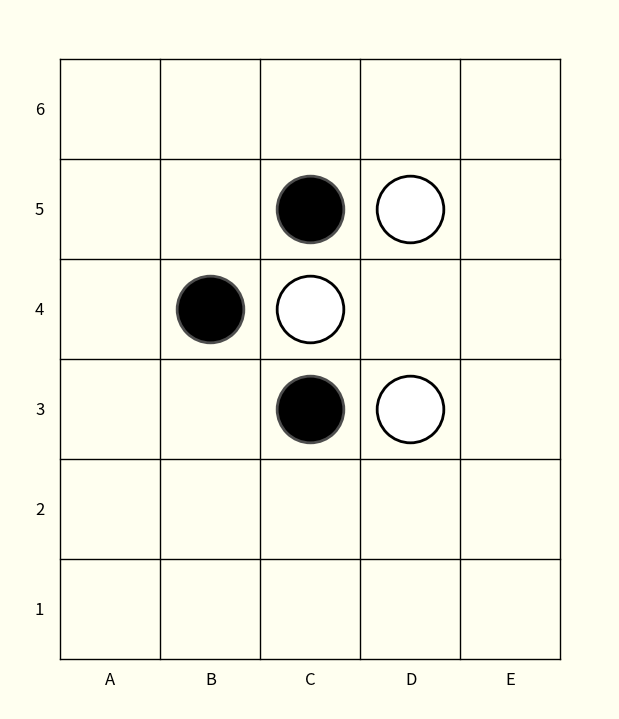

Here is the Python script that generated this plot:
# -*- coding: utf-8 -*-
# ref: https://stackoverflow.com/questions/24563513

import matplotlib.pyplot as plt
import string

from collections import defaultdict
from itertools import cycle

#################################

RATIO = 1

def set_ratio(n):
  """ reduces the final diagram: use with care!
      better to use ratio=1 and then resize at the browser """
  global RATIO # HACK: don't like global vars :-/
  RATIO = n

###  

def draw_board(n_rows, n_cols, stones, 
               labels=None, 
               markers=None, 
               stacks=None,
               coordinates=None, 
               background='ivory', 
               filename='board.svg'):
  """
  Draws a rectangle-shaped board
  
  * n_rows : number of rows
  * n_cols : number of columns
  * stones : dictionary, each color with a list of coordinates
      eg: {'white':[(1,1), (2,1)], 'black':[(4,4)]}
      Uses matplotlib/CSS colors
      cf. matplotlib.org/stable/gallery/color/named_colors.html
  * labels : list of triples where the labels must be shown
      eg: [(3,2,'a'), (3,1,'88'), (3,3,'b')]
  * markers : extra marker symbols from matplotlib
      a marker is (row, column, color, size, type)
      eg: [(4,5,'blue',8,'o')]
      cf. https://matplotlib.org/stable/api/markers_api.html
  * coordinates : 1 for intersections (like Go), 
                  2 for squares (like Chess)
  * backgroud : background color, can be a matplotlib color or a 
                rgb triple, eg (1, 1, .95)
      cf. https://matplotlib.org/stable/gallery/color/named_colors.html        
  * filename : 
      Filename with board in SVG format, default is 'board.svg'
  """
  PIECE_SIZE, LABEL_SIZE, COORD_SIZE = 48/RATIO, 26/RATIO, 12/RATIO
  size = max(n_rows, n_cols)/RATIO
  figsize = (ratio*size, size) if (ratio:=n_cols/n_rows)<1 else (size, size/ratio)
  fig = plt.figure(figsize=figsize)
  fig.patch.set_facecolor(background)

  ax = fig.add_subplot(111)
  ax.set_position([0,0,1,1]) # scale the axis area to fill the whole figure
  ax.set_aspect('equal')     # make both axis the same scale
  ax.set_axis_off()          # get rid of axes and everything
  ax.set_xlim(-.5, n_cols-.5) # scale the plot area 
  ax.set_ylim(-.5, n_rows-.5)

  #####
  # TODO: the board representation now needs a refactor, adding stacks
  #       forced me to use different data structures
  # These dictionaries are used to draw stacks
  
  stone_color = {'x':'black',     'o':'white',  'r':'red',    'l':'deepskyblue', 
                 'g':'limegreen', 'p':'violet', 'y':'yellow', 's':'silver',
                 'n': 'orange',   'c':'cyan',   'h':'chocolate'}
  
  stone_color_edge = {'x':'gray',  'o':'black', 'r':'black', 'l':'black', 
                      'g':'black', 'p':'black', 'y':'black', 's':'black',
                      'n': 'black',   'c':'black',   'h':'black'}
  
  # stone_label = {'x':'white', 'o':'black', 'r':'black', 'l':'white', 
  #                'g':'black', 'p':'white', 'y':'black', 's':'black', 
  #                'n': 'black',   'c':'black',   'h':'black',
  #                '.':'black', }  
  #####
  
  # draw the grid
  for x in range(n_cols):
    ax.plot([x, x], [0, n_rows-1], 'k', linewidth=1/RATIO)
  for y in range(n_rows):
    ax.plot([0, n_cols-1], [y, y], 'k', linewidth=1/RATIO)
  
  # draw stones
  edge_color = {'white':'black', 'black':(.3,.3,.3)}  
  for stone_type in stones:
    for x,y in stones[stone_type]:
      ax.plot(x, y, 'o', markersize=PIECE_SIZE, 
                         markeredgecolor=edge_color.get(stone_type, 'black'), 
                         markerfacecolor=stone_type, 
                         markeredgewidth=2/RATIO)
  
  all_stones = [st for _,stones in stones.items() for st in stones]
 
  # draw labels
  if labels:
    for x,y,s in labels:
      # if label not on a stone, make transparent circle before showing it
      if (x,y) not in all_stones:
        ax.plot(x, y, 'o', markersize=PIECE_SIZE, 
                           markeredgecolor=background, 
                           markerfacecolor=background, 
                           markeredgewidth=2/RATIO)
  
      if (x,y) in stones.get('black',  []) or \
         (x,y) in stones.get('purple', []) or \
         (x,y) in stones.get('blue',   []):
        color = 'white' 
      else:
        color = 'black'
      ax.text(x, y, s, size=LABEL_SIZE, color=color, ha='center', va='center')
    
  # draw stacks
  if stacks:
    for x,y,stack in stacks:
      for i, stack_piece in enumerate(stack):
        ax.plot(x, y+.15*i, 'o',
                markersize=PIECE_SIZE, 
                markeredgecolor=stone_color_edge[stack_piece], 
                markerfacecolor=stone_color[stack_piece], 
                markeredgewidth=2/RATIO)            
  
  # draw markers  
  if markers:
    for x,y,color,dot_sz,mk in markers:
      if (x,y) not in all_stones:
        ax.plot(x, y, mk, markersize=dot_sz/RATIO, 
                          markerfacecolor=color, 
                          markeredgecolor=color)
        
  # draw coordinates
  alphabet = string.ascii_uppercase
  if coordinates:
    if coordinates == 1: # stones are in intersections
      for i, x in enumerate(range(n_cols)):
        ax.text(x-.05, -0.5, alphabet[i%26], size=COORD_SIZE)
      for i, y in enumerate(range(n_rows)) :
        ax.text( -0.5, y-0.05, str(i+1), size=COORD_SIZE)

    if coordinates == 2: # stones are inside squares
      for i, x in enumerate(range(n_cols-1)):
        ax.text(x+.45, -.25, alphabet[i%26], size=COORD_SIZE)
      for i, y in enumerate(range(n_rows-1)) :
        ax.text( -0.25, y+0.45, str(i+1), size=COORD_SIZE)
  
  plt.savefig(filename) # save board as svg

#### 

def intersections(grid):
  """ grid is a multi-string with the board information, like

  .  x1 .  o2  .  .
  .  3  .  4  .  .
  .  .  .  .  .  .
  Q  O  #  .  X  .
  
  and returns all information in a format useful to draw_board()
  
  Accepts white pieces (oOQ), black pieces (xX#), and labels
  Other colors must be added by hand   

  Eg:
    n_rows, n_cols, stones, labels, markers, coord = intersections(grid)
    stones['red'].append( (1,4) )
    labels.append( (2,3,'♔') )
    draw_board(n_rows, n_cols, stones, labels, markers, coord)                                       
  """
  lines = [line for line in grid.split('\n') if len(line)>0] # remove empty lines
  n_rows, n_cols = len(lines), len(lines[0].split())
  
  stone_color = {'x':'black',     'o':'white',  'r':'red',    'l':'deepskyblue', 
                 'g':'limegreen', 'p':'violet', 'y':'yellow', 's':'silver',
                 'n': 'orange',   'c':'cyan',   'h':'chocolate'}
    
  stones, labels, markers, stacks = defaultdict(list), [], [], []
  for r, line in enumerate(lines):
    for c, stone in enumerate(line.split()):
      
      # a white piece (there are three options of white pieces)
      if stone[0] in 'xX#':
        stones['black'].append( (c, n_rows-r-1) )
        if stone[0] == 'X':
          # +0.001 because a marker at a stone's coordinate is not shown
          markers.append( (c+0.001, n_rows-r-1, 'gray', 28/RATIO, 'o') )
        if stone[0] == '#':
          markers.append( (c+0.001, n_rows-r-1, 'white', 12/RATIO, 's') )
        if len(stone) > 1: # this is a labeled stone
          labels.append( (c, n_rows-r-1, stone[1:]) )
          
      # a black piece (there are three options of black pieces)
      elif stone[0] in 'oOQ':
        stones['white'].append( (c, n_rows-r-1) )
        if stone[0] == 'O':
          markers.append( (c+0.001, n_rows-r-1, 'lightgray', 28/RATIO, 'o') )
        if stone[0] == 'Q':
          markers.append( (c+0.001, n_rows-r-1, 'black', 14/RATIO, 's') )
        if len(stone) > 1: # this is a labeled stone
          labels.append( (c, n_rows-r-1, stone[1:]) )

      # other colors
      elif stone[0] in stone_color:
        stones[stone_color[stone[0]]].append( (c, n_rows-r-1) )
        if len(stone) > 1: # this is a labeled stone
          labels.append( (c, n_rows-r-1, stone[1:]) )
          
      # a stack (to work, there's the need to pass them whole for draw_board)
      elif stone[0] == '[':
        stacks.append( (c, n_rows-r-1, stone[1:]) )
          
      # just a label    
      elif stone[0] != '.':
        labels.append( (c, n_rows-r-1, stone) )
        
      # it is an empty cell with a label, just just show the label
      elif len(stone)>1:
          labels.append( (c, n_rows-r-1, stone[1:]) )
        
  return n_rows, n_cols, stones, labels, markers, stacks, 1


def squares(grid):
  """ receives the same information as intersections(), but returns
      the data to be drawn inside the squares """
  n_rows, n_cols, stones, labels, markers, stacks, _ = intersections(grid)
  # shift graphic elements from the intersections to the middle of the squares
  for stone_type in stones:
    stones[stone_type] = [(x+.5, y+.5) for x,y in stones[stone_type]]
  labels  = [(x+.5, y+.5, label)      for x,y,label    in labels]
  markers = [(x+.5, y+.5, cl, sz, mk) for x,y,cl,sz,mk in markers]
  stacks  = [(x+.5, y+.5, label)      for x,y,label    in stacks]
  return n_rows+1, n_cols+1, stones, labels, markers, stacks, 2


####

def read_game(n_rows, n_cols, moves, labels=True, players='xo'):
  """
     n_rows, 
     n_cols  : size of the board
     moves   : multi-line string with the moves
        moves must be separared with spaces, multi-moves by commas
        capture use ':' (eg: 'a1,b2:c3,d4' )
     labels  : show stone's turn if True, no labels if False
     players : get color of next player
  """
  EMPTY = '.  '
  board = [[EMPTY]*n_cols for _ in range(n_rows)]
  players = cycle(players)
  
  for i, move in enumerate(moves):
    player = next(players)
    if ':' in move: # some captures occurred
      adds, dels = move.split(':') 
    else:
      adds, dels = move, '' 
    
    for mv in adds.split(','):
      r, c = ord(mv[0])-97, int(mv[1:])-1
      board[c][r] = f"{player + str(i+1)*labels:3}"

    if dels:
      for mv in dels.split(','):
        r, c = ord(mv[0])-97, int(mv[1:])-1
        board[c][r] = EMPTY  # remove captured piece from board
  
  return board[::-1]


def board2string(board):
  return '\n'.join([' '.join(row) for row in board])

#################################

class Sq():
  def __init__(self, board, go_like=True, size=False, players='xo', filename='board.svg'):
    process = intersections if go_like else squares
    if size:
      n_cols, n_rows = size
      board = board2string(read_game(n_cols, n_rows, board.split(), players=players))
    draw_board(*process(board), filename=filename)

#################################
############ Tests ############## 
#################################

if __name__ == "__main__":

  ko = """
  . . . . .
  . . x o .
  . x o . .
  . . x o .
  . . . . .
  """
  
  Sq(ko, go_like=False)
  
  # match = """
  # d3 h4 a5
  # d6    c4:d3
  # b5    e4
  # f4    f5
  # c2    h6
  # g6    h5,b1
  # """
  
  # Sq(match, go_like=False, size=(6,9))

#################################

# if __name__ == "__main__":
  
#   match = """
#   d3 h8 a9
#   d6    c4,b1
#   b5    e4
#   f4    f5
#   c2    h7
#   g6    h5
#   h6    e5
#   g5    e6
#   e2    e3
#   e7    d5
#   f7    f3,g3
#   """
  
#   board = read_game(9, 9, match.split())
#   draw_board(*squares(board2string(board)))

####

# if __name__ == "__main__":

#   grid = """
#   .  x88 .  o2  .  .
#   .  2  .  1   h  [ooc
#   .  .  .  r1  n  [pnr
#   Q  O  #  g1  l3  ."""
  
#   draw_board(*intersections(grid))
#   draw_board(*squares(grid))

####

# if __name__ == "__main__":
#   stones = {}  
#   stones['white'] = [(3,2), (1,1), (1,1.12), (1,1.24),(1,1.36),]
#   stones['black'] = [(2,1), (3,1), (1,2)]
#   stones['deepskyblue'] = [(4.5,4.5), (5,1), (5,1.12), (5,1.24),(5,1.36),]
  
#   labels = [(3,2,'3'), (3,1,'88'), (3,3,'a')]
#   markers = [(4,5,'blue',8,'o')] # https://matplotlib.org/stable/api/markers_api.html
  
#   draw_board(8, 8, stones=stones, labels=labels, markers=markers)  